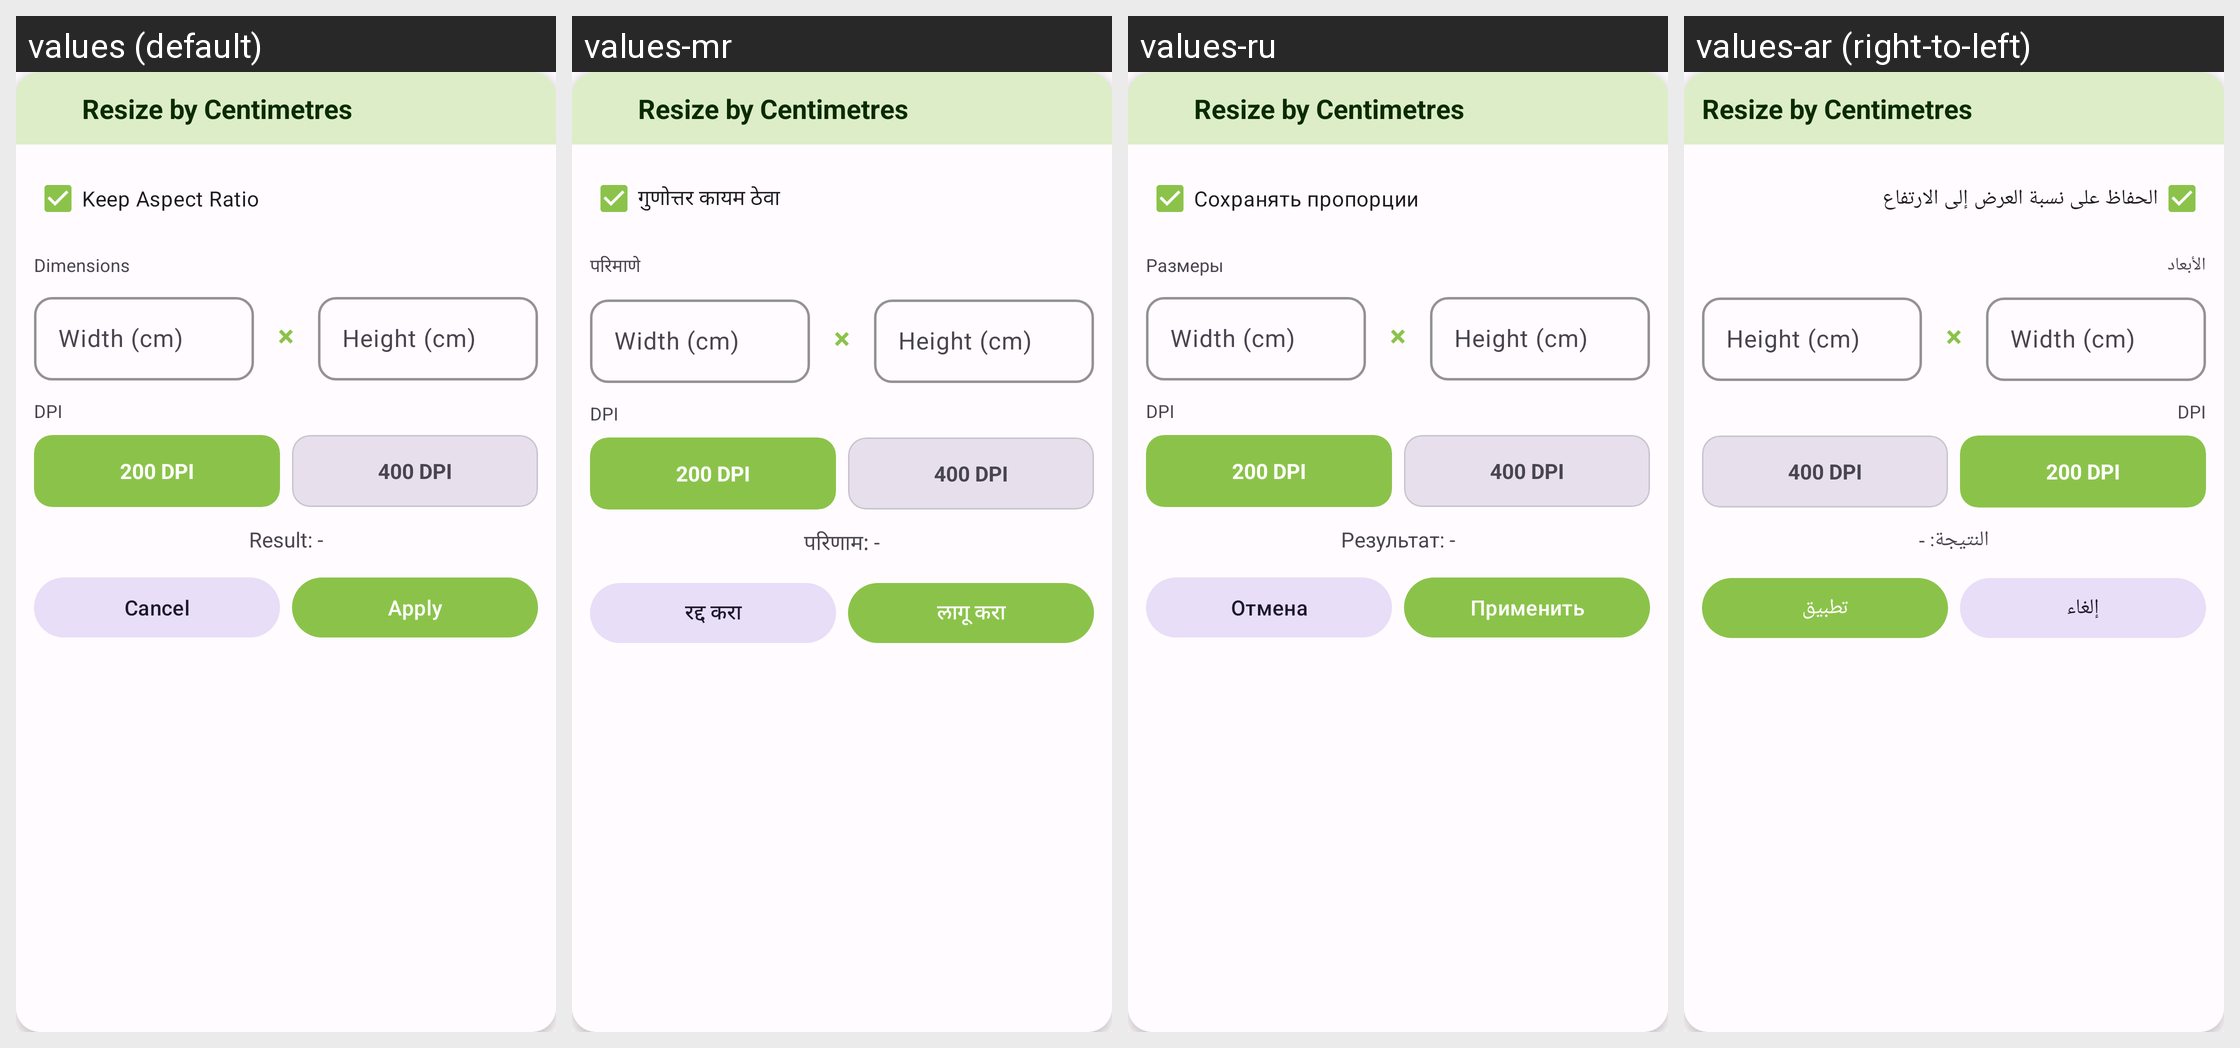

Translations of the strings shown on this Android screen, per locale in the grid:
Android screen res/layout/dialog_resize_cm.xml rendered under 4 locales, left to right: values (default), values-mr, values-ru, values-ar (right-to-left). Device: Nexus 5 (rendered at 1080×1920; each locale shown at half size, 540×960, under a caption strip naming it); theme Theme.PhotoResize.
Other locales in the repository, not shown: values-bn, values-de, values-es, values-fr, values-gu, values-hi, values-id, values-it, values-ja, values-ko, values-pt, values-ta, values-te, values-tr, values-ur, values-zh.
Strings drawn on this screen, with the default value and each locale's value (text and hints the layout hard-codes, and strings that could not be matched under every locale, appear in the picture but are not listed):

resize_by_cm
  values: Resize by Centimetres
  values-mr: Resize by Centimetres  [not translated; the default value is used]
  values-ru: Resize by Centimetres  [not translated; the default value is used]
  values-ar: Resize by Centimetres  [not translated; the default value is used]

keep_aspect_ratio
  values: Keep Aspect Ratio
  values-mr: गुणोत्तर कायम ठेवा
  values-ru: Сохранять пропорции
  values-ar: الحفاظ على نسبة العرض إلى الارتفاع

dimensions
  values: Dimensions
  values-mr: परिमाणे
  values-ru: Размеры
  values-ar: الأبعاد

width_hint_cm
  values: Width (cm)
  values-mr: Width (cm)  [not translated; the default value is used]
  values-ru: Width (cm)  [not translated; the default value is used]
  values-ar: Width (cm)  [not translated; the default value is used]

height_hint_cm
  values: Height (cm)
  values-mr: Height (cm)  [not translated; the default value is used]
  values-ru: Height (cm)  [not translated; the default value is used]
  values-ar: Height (cm)  [not translated; the default value is used]

dpi
  values: DPI
  values-mr: DPI  [not translated; the default value is used]
  values-ru: DPI  [not translated; the default value is used]
  values-ar: DPI  [not translated; the default value is used]

result_preview
  values: Result: -
  values-mr: परिणाम: -
  values-ru: Результат: -
  values-ar: النتيجة: -

cancel
  values: Cancel
  values-mr: रद्द करा
  values-ru: Отмена
  values-ar: إلغاء

apply
  values: Apply
  values-mr: लागू करा
  values-ru: Применить
  values-ar: تطبيق
